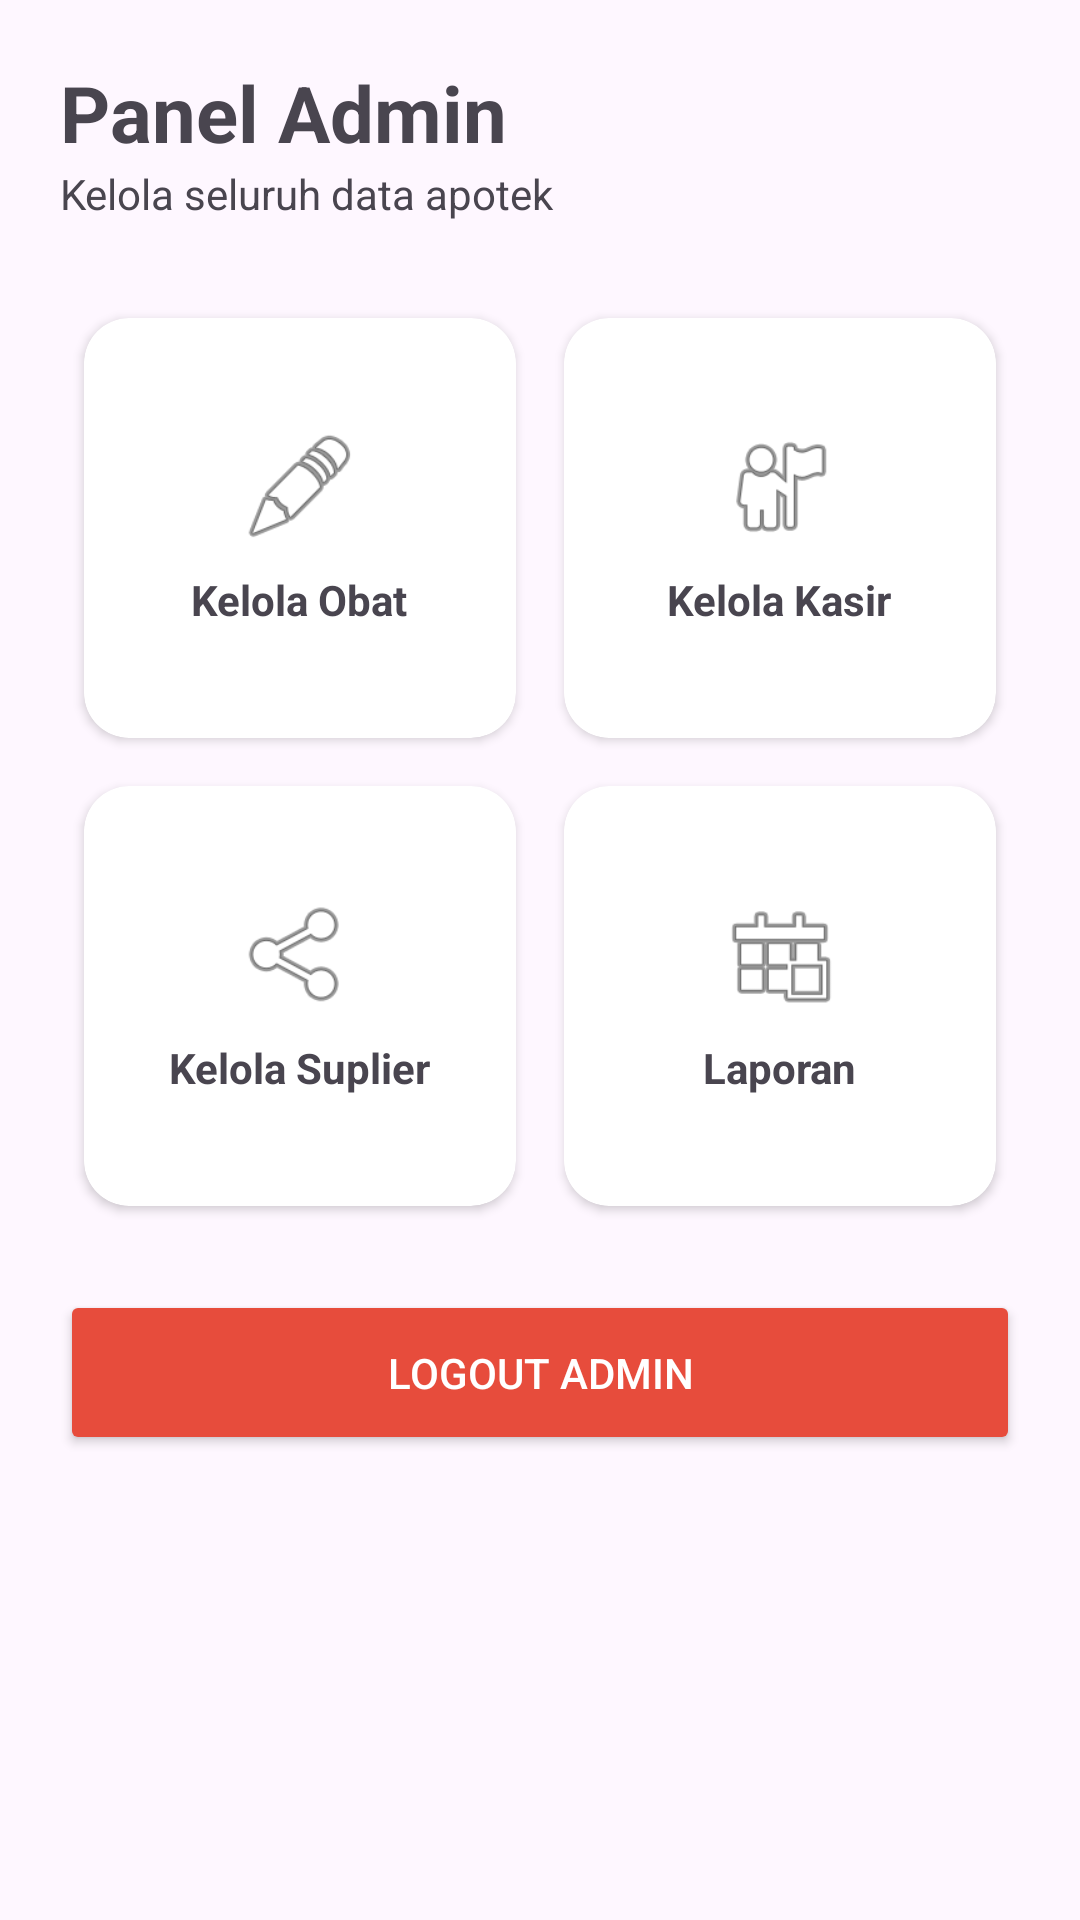

Write the Android layout XML for this screen, with the resource values it uses.
<!-- AndroidManifest.xml: application theme Theme.PharmaTic -->
<!-- res/layout/activity_admin_dashboard.xml -->
<?xml version="1.0" encoding="utf-8"?>

<ScrollView xmlns:android="http://schemas.android.com/apk/res/android"
    xmlns:app="http://schemas.android.com/apk/res-auto"
    android:layout_width="match_parent"
    android:layout_height="match_parent"
    android:background="@color/emerald_soft">

    <LinearLayout
        android:layout_width="match_parent"
        android:layout_height="wrap_content"
        android:orientation="vertical"
        android:padding="20dp">

        <TextView
            android:layout_width="wrap_content"
            android:layout_height="wrap_content"
            android:text="Panel Admin"
            android:textColor="@color/emerald_dark"
            android:textSize="26sp"
            android:textStyle="bold" />

        <TextView
            android:layout_width="wrap_content"
            android:layout_height="wrap_content"
            android:text="Kelola seluruh data apotek"
            android:textColor="@color/text_gray"
            android:layout_marginBottom="24dp" />

        
        <GridLayout
            android:layout_width="match_parent"
            android:layout_height="wrap_content"
            android:columnCount="2"
            android:rowCount="3">

            
            <androidx.cardview.widget.CardView
                android:id="@+id/cardKelolaObat"
                android:layout_width="0dp"
                android:layout_height="140dp"
                android:layout_columnWeight="1"
                android:layout_margin="8dp"
                app:cardCornerRadius="15dp">
                <LinearLayout
                    android:gravity="center"
                    android:orientation="vertical"
                    android:layout_width="match_parent"
                    android:layout_height="match_parent">
                    <ImageView
                        android:layout_width="40dp"
                        android:layout_height="40dp"
                        android:src="@android:drawable/ic_menu_edit"
                        app:tint="@color/emerald_primary" />
                    <TextView
                        android:layout_width="wrap_content"
                        android:layout_height="wrap_content"
                        android:layout_marginTop="8dp"
                        android:text="Kelola Obat"
                        android:textStyle="bold" />
                </LinearLayout>
            </androidx.cardview.widget.CardView>

            
            <androidx.cardview.widget.CardView
                android:id="@+id/cardKelolaKasir"
                android:layout_width="0dp"
                android:layout_height="140dp"
                android:layout_columnWeight="1"
                android:layout_margin="8dp"
                app:cardCornerRadius="15dp">
                <LinearLayout
                    android:gravity="center"
                    android:orientation="vertical"
                    android:layout_width="match_parent"
                    android:layout_height="match_parent">
                    <ImageView
                        android:layout_width="40dp"
                        android:layout_height="40dp"
                        android:src="@android:drawable/ic_menu_myplaces"
                        app:tint="@color/emerald_primary" />
                    <TextView
                        android:layout_width="wrap_content"
                        android:layout_height="wrap_content"
                        android:layout_marginTop="8dp"
                        android:text="Kelola Kasir"
                        android:textStyle="bold" />
                </LinearLayout>
            </androidx.cardview.widget.CardView>

            
            <androidx.cardview.widget.CardView
                android:id="@+id/cardKelolaSuplier"
                android:layout_width="0dp"
                android:layout_height="140dp"
                android:layout_columnWeight="1"
                android:layout_margin="8dp"
                app:cardCornerRadius="15dp">
                <LinearLayout
                    android:gravity="center"
                    android:orientation="vertical"
                    android:layout_width="match_parent"
                    android:layout_height="match_parent">
                    <ImageView
                        android:layout_width="40dp"
                        android:layout_height="40dp"
                        android:src="@android:drawable/ic_menu_share"
                        app:tint="@color/emerald_primary" />
                    <TextView
                        android:layout_width="wrap_content"
                        android:layout_height="wrap_content"
                        android:layout_marginTop="8dp"
                        android:text="Kelola Suplier"
                        android:textStyle="bold" />
                </LinearLayout>
            </androidx.cardview.widget.CardView>

            
            <androidx.cardview.widget.CardView
                android:id="@+id/cardLaporan"
                android:layout_width="0dp"
                android:layout_height="140dp"
                android:layout_columnWeight="1"
                android:layout_margin="8dp"
                app:cardCornerRadius="15dp">
                <LinearLayout
                    android:gravity="center"
                    android:orientation="vertical"
                    android:layout_width="match_parent"
                    android:layout_height="match_parent">
                    <ImageView
                        android:layout_width="40dp"
                        android:layout_height="40dp"
                        android:src="@android:drawable/ic_menu_today"
                        app:tint="@color/emerald_primary" />
                    <TextView
                        android:layout_width="wrap_content"
                        android:layout_height="wrap_content"
                        android:layout_marginTop="8dp"
                        android:text="Laporan"
                        android:textStyle="bold" />
                </LinearLayout>
            </androidx.cardview.widget.CardView>

        </GridLayout>

        
        <Button
            android:id="@+id/btnAdminLogout"
            android:layout_width="match_parent"
            android:layout_height="55dp"
            android:layout_marginTop="20dp"
            android:backgroundTint="#E74C3C"
            android:text="Logout Admin"
            android:textColor="@color/white" />

    </LinearLayout>
</ScrollView>
<!-- resources referenced by this layout -->
<resources>
  <style name="Theme.PharmaTic" parent="Base.Theme.PharmaTic" />
  <style name="Base.Theme.PharmaTic" parent="Theme.Material3.DayNight.NoActionBar">
          
          
      </style>
  <!-- not gathered from this repository: default colours our renderer supplied (Android Studio template values) -->
  <color name="white">#FFFFFFFF</color>
</resources>
